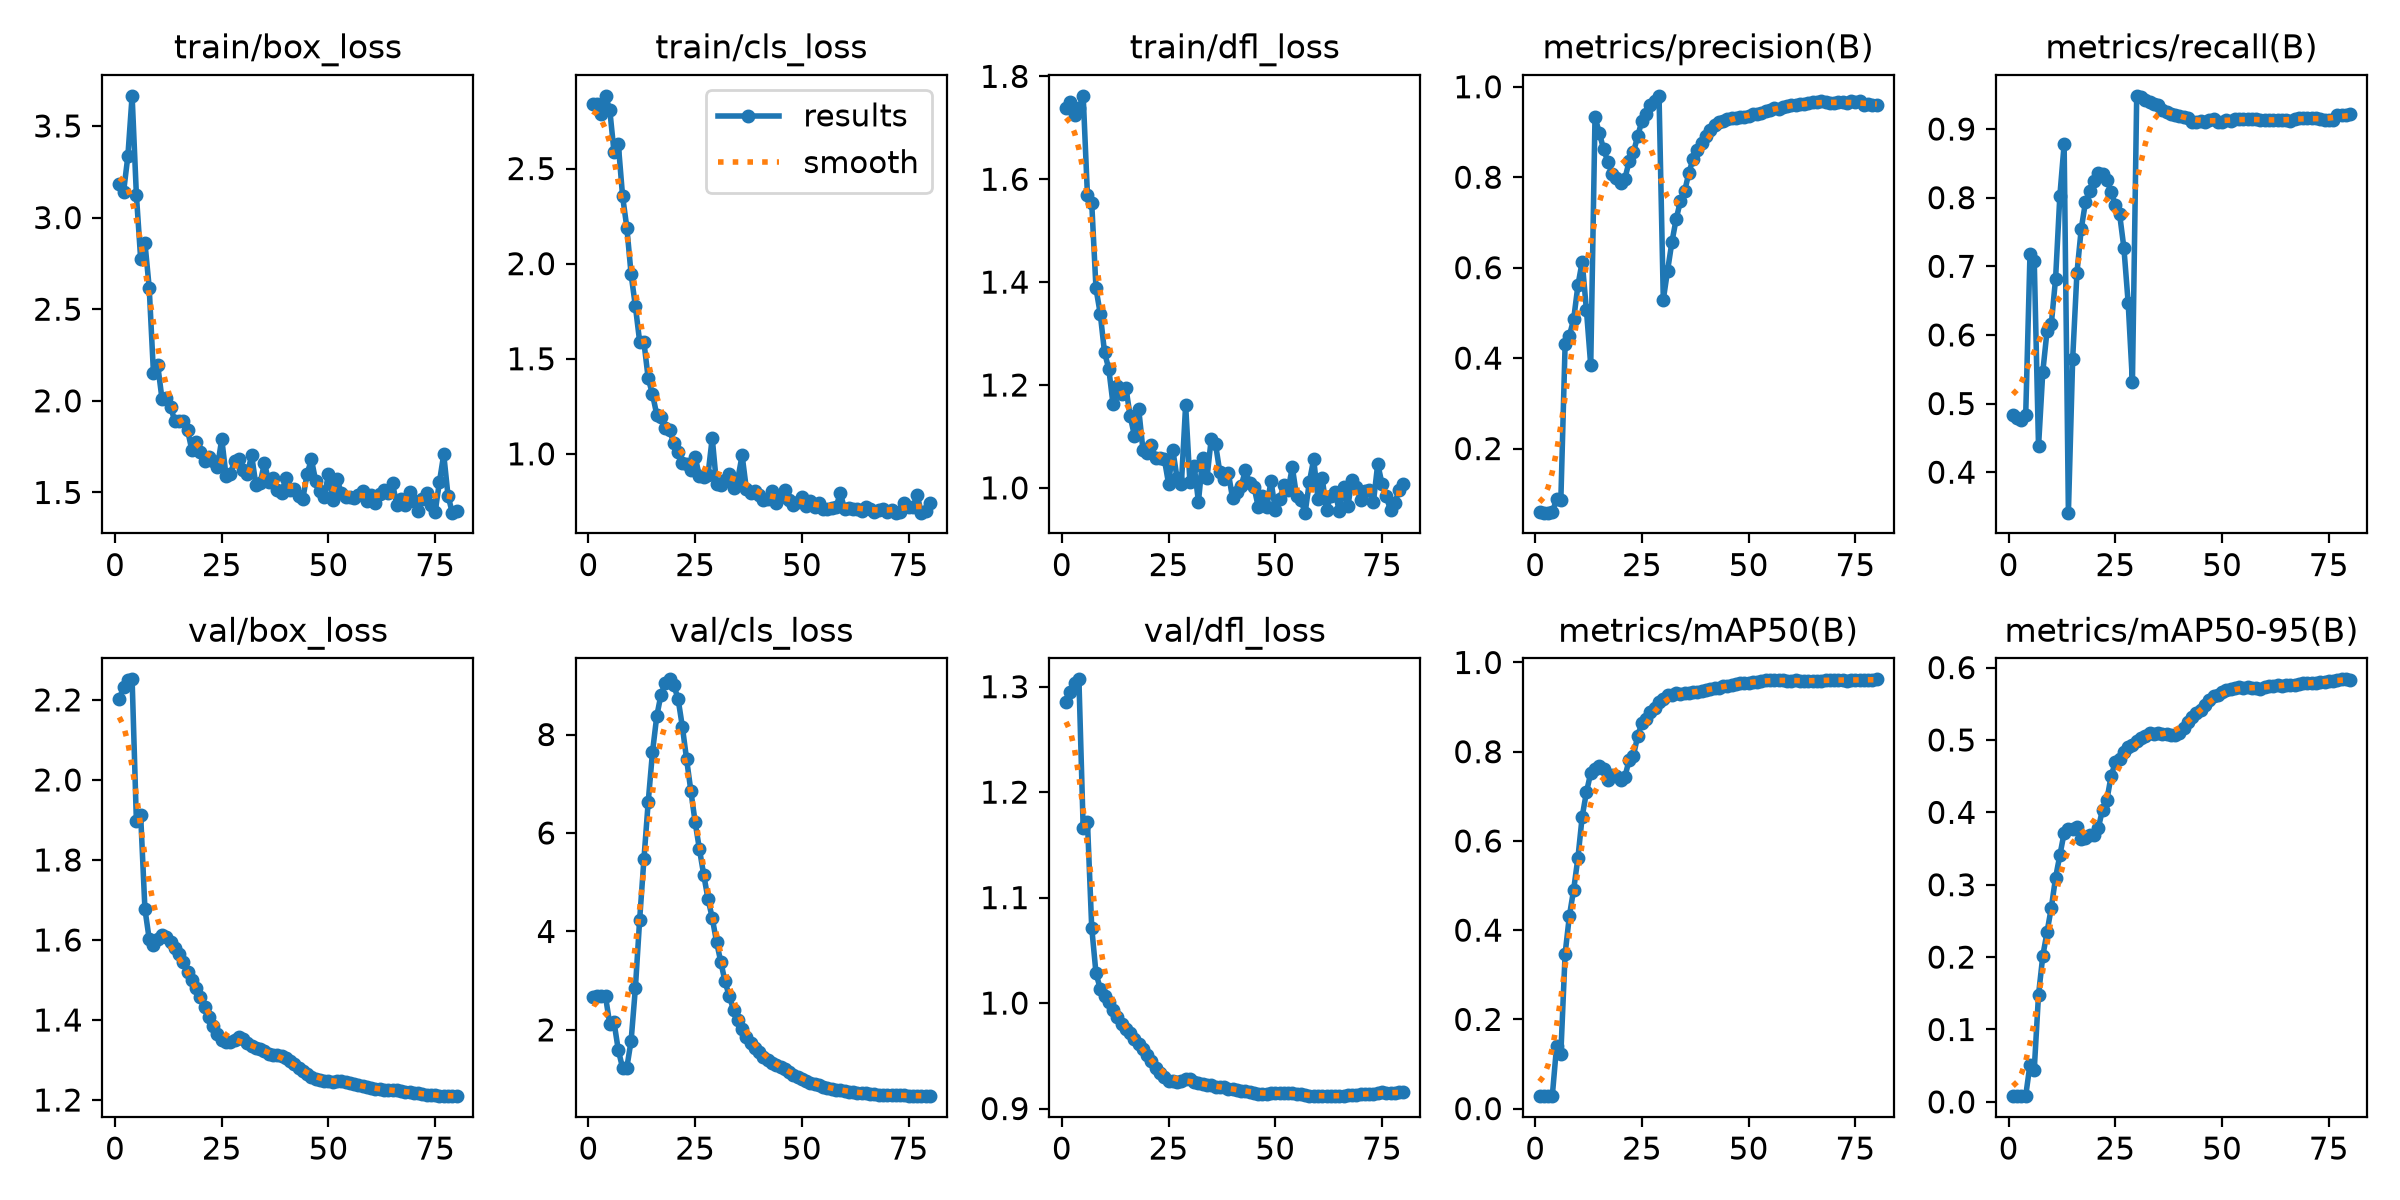

The data file committed next to this chart (first rows):
epoch, time, train/box_loss, train/cls_loss, train/dfl_loss, metrics/precision(B), metrics/recall(B), metrics/mAP50(B), metrics/mAP50-95(B), val/box_loss, val/cls_loss, val/dfl_loss, lr/pg0, lr/pg1, lr/pg2
1, 16.14, 3.186, 2.84, 1.738, 0.05933, 0.4837, 0.02897, 0.00823, 2.203, 2.662, 1.286, 0, 0, 0
2, 17.25, 3.141, 2.837, 1.75, 0.05867, 0.4783, 0.02809, 0.0079, 2.232, 2.688, 1.295, 3.33218e-05, 3.33218e-05, 3.33218e-05
3, 18.46, 3.334, 2.787, 1.725, 0.05833, 0.4755, 0.02794, 0.0081, 2.251, 2.689, 1.304, 6.65742e-05, 6.65742e-05, 6.65742e-05
4, 19.42, 3.664, 2.882, 1.738, 0.05933, 0.4837, 0.02886, 0.00845, 2.251, 2.678, 1.307, 9.96881e-05, 9.96881e-05, 9.96881e-05
5, 20.38, 3.124, 2.808, 1.762, 0.088, 0.7174, 0.1396, 0.05148, 1.898, 2.118, 1.166, 9.9446e-05, 9.9446e-05, 9.9446e-05
6, 21.38, 2.775, 2.586, 1.569, 0.08683, 0.7079, 0.1231, 0.04473, 1.912, 2.152, 1.172, 9.91353e-05, 9.91353e-05, 9.91353e-05
7, 22.31, 2.864, 2.628, 1.554, 0.4312, 0.4375, 0.3472, 0.148, 1.677, 1.588, 1.072, 9.87566e-05, 9.87566e-05, 9.87566e-05
8, 23.29, 2.618, 2.355, 1.388, 0.4498, 0.5462, 0.432, 0.2015, 1.603, 1.229, 1.028, 9.83105e-05, 9.83105e-05, 9.83105e-05
9, 24.33, 2.152, 2.189, 1.338, 0.4858, 0.606, 0.4907, 0.2347, 1.588, 1.235, 1.014, 9.77975e-05, 9.77975e-05, 9.77975e-05
10, 25.47, 2.194, 1.943, 1.263, 0.5609, 0.6161, 0.5622, 0.2684, 1.602, 1.783, 1.007, 9.72186e-05, 9.72186e-05, 9.72186e-05
11, 26.43, 2.011, 1.776, 1.231, 0.6135, 0.6821, 0.6546, 0.3099, 1.613, 2.85, 1.001, 9.65746e-05, 9.65746e-05, 9.65746e-05
12, 27.46, 2.014, 1.589, 1.162, 0.5054, 0.803, 0.7096, 0.3408, 1.606, 4.24, 0.9931, 9.58664e-05, 9.58664e-05, 9.58664e-05
13, 28.5, 1.969, 1.587, 1.197, 0.3839, 0.8777, 0.7524, 0.3714, 1.595, 5.467, 0.9866, 9.50953e-05, 9.50953e-05, 9.50953e-05
14, 29.52, 1.889, 1.397, 1.182, 0.9331, 0.341, 0.7609, 0.377, 1.58, 6.627, 0.98, 9.42623e-05, 9.42623e-05, 9.42623e-05
15, 30.5, 1.891, 1.315, 1.195, 0.8985, 0.5652, 0.7686, 0.3772, 1.564, 7.638, 0.9758, 9.33688e-05, 9.33688e-05, 9.33688e-05
16, 31.53, 1.892, 1.206, 1.14, 0.8625, 0.6902, 0.7621, 0.3798, 1.544, 8.37, 0.9719, 9.24161e-05, 9.24161e-05, 9.24161e-05
17, 32.52, 1.84, 1.193, 1.102, 0.8346, 0.7541, 0.7372, 0.3625, 1.52, 8.812, 0.9659, 9.14058e-05, 9.14058e-05, 9.14058e-05
18, 33.51, 1.73, 1.133, 1.154, 0.8066, 0.7935, 0.7472, 0.3644, 1.501, 9.051, 0.9616, 9.03393e-05, 9.03393e-05, 9.03393e-05
19, 34.49, 1.775, 1.126, 1.074, 0.7989, 0.8098, 0.745, 0.3693, 1.481, 9.121, 0.9564, 8.92183e-05, 8.92183e-05, 8.92183e-05
20, 35.59, 1.72, 1.055, 1.068, 0.7883, 0.8247, 0.7377, 0.3682, 1.458, 9, 0.9505, 8.80445e-05, 8.80445e-05, 8.80445e-05
21, 36.52, 1.671, 1.009, 1.083, 0.7966, 0.8356, 0.7433, 0.3783, 1.434, 8.725, 0.9449, 8.68198e-05, 8.68198e-05, 8.68198e-05
22, 37.51, 1.693, 0.9519, 1.057, 0.8354, 0.8342, 0.7819, 0.4038, 1.409, 8.16, 0.9387, 8.5546e-05, 8.5546e-05, 8.5546e-05
23, 38.55, 1.669, 0.9463, 1.058, 0.8551, 0.8261, 0.7912, 0.4165, 1.384, 7.495, 0.9333, 8.42252e-05, 8.42252e-05, 8.42252e-05
24, 39.51, 1.639, 0.9153, 1.057, 0.8907, 0.8084, 0.8353, 0.4502, 1.366, 6.851, 0.9296, 8.28592e-05, 8.28592e-05, 8.28592e-05
25, 40.53, 1.792, 0.984, 1.008, 0.9252, 0.7894, 0.865, 0.4691, 1.35, 6.217, 0.9261, 8.14503e-05, 8.14503e-05, 8.14503e-05
26, 41.56, 1.592, 0.882, 1.074, 0.9407, 0.7758, 0.873, 0.4733, 1.346, 5.671, 0.9257, 8.00007e-05, 8.00007e-05, 8.00007e-05
27, 42.56, 1.602, 0.8802, 1.019, 0.9588, 0.7269, 0.8893, 0.4834, 1.344, 5.153, 0.9254, 7.85124e-05, 7.85124e-05, 7.85124e-05
28, 43.5, 1.671, 0.8883, 1.007, 0.9675, 0.6467, 0.8987, 0.4897, 1.349, 4.666, 0.9264, 7.6988e-05, 7.6988e-05, 7.6988e-05
29, 44.47, 1.685, 1.084, 1.161, 0.9799, 0.5312, 0.9123, 0.4931, 1.357, 4.275, 0.9281, 7.54296e-05, 7.54296e-05, 7.54296e-05
30, 45.57, 1.624, 0.8412, 1.012, 0.5294, 0.9484, 0.9181, 0.4991, 1.353, 3.792, 0.9277, 7.38397e-05, 7.38397e-05, 7.38397e-05
31, 46.55, 1.601, 0.8364, 1.043, 0.5934, 0.947, 0.9281, 0.5026, 1.342, 3.384, 0.9256, 7.22208e-05, 7.22208e-05, 7.22208e-05
32, 47.56, 1.704, 0.8645, 0.973, 0.6558, 0.9416, 0.9278, 0.5056, 1.334, 2.983, 0.924, 7.05753e-05, 7.05753e-05, 7.05753e-05
33, 48.61, 1.54, 0.8948, 1.058, 0.7068, 0.9389, 0.9307, 0.5093, 1.33, 2.681, 0.9228, 6.89058e-05, 6.89058e-05, 6.89058e-05
34, 49.57, 1.552, 0.8217, 1.019, 0.7468, 0.9361, 0.9288, 0.5079, 1.327, 2.412, 0.9225, 6.72148e-05, 6.72148e-05, 6.72148e-05
35, 50.58, 1.661, 0.8682, 1.095, 0.7689, 0.9348, 0.9325, 0.51, 1.323, 2.208, 0.9221, 6.5505e-05, 6.5505e-05, 6.5505e-05
36, 51.67, 1.559, 0.9928, 1.085, 0.8103, 0.928, 0.9326, 0.5085, 1.316, 2.028, 0.9206, 6.37791e-05, 6.37791e-05, 6.37791e-05
37, 52.65, 1.58, 0.8145, 1.031, 0.8411, 0.9253, 0.9336, 0.5083, 1.314, 1.859, 0.9203, 6.20396e-05, 6.20396e-05, 6.20396e-05
38, 53.59, 1.513, 0.7941, 1.017, 0.8604, 0.9225, 0.933, 0.5067, 1.312, 1.726, 0.92, 6.02892e-05, 6.02892e-05, 6.02892e-05
39, 54.58, 1.496, 0.805, 1.029, 0.8765, 0.9198, 0.9357, 0.5065, 1.31, 1.633, 0.919, 5.85307e-05, 5.85307e-05, 5.85307e-05
40, 55.7, 1.578, 0.7825, 0.9796, 0.8912, 0.9185, 0.938, 0.5103, 1.306, 1.541, 0.9186, 5.67667e-05, 5.67667e-05, 5.67667e-05
41, 56.56, 1.516, 0.7566, 0.9926, 0.905, 0.9171, 0.9404, 0.5161, 1.298, 1.455, 0.918, 5.5e-05, 5.5e-05, 5.5e-05
42, 57.43, 1.52, 0.7617, 1.003, 0.9145, 0.9158, 0.9423, 0.5251, 1.289, 1.387, 0.917, 5.32333e-05, 5.32333e-05, 5.32333e-05
43, 58.44, 1.482, 0.8037, 1.034, 0.9224, 0.9103, 0.943, 0.5315, 1.281, 1.337, 0.9171, 5.14693e-05, 5.14693e-05, 5.14693e-05
44, 59.23, 1.466, 0.7432, 1.009, 0.9241, 0.9104, 0.9463, 0.5366, 1.273, 1.296, 0.9161, 4.97108e-05, 4.97108e-05, 4.97108e-05
45, 60.07, 1.602, 0.7721, 1.002, 0.9294, 0.9118, 0.9471, 0.5414, 1.265, 1.251, 0.9149, 4.79604e-05, 4.79604e-05, 4.79604e-05
46, 60.9, 1.68, 0.8098, 0.9637, 0.9319, 0.9103, 0.9501, 0.5477, 1.257, 1.199, 0.9141, 4.62209e-05, 4.62209e-05, 4.62209e-05
47, 61.76, 1.563, 0.7576, 0.9847, 0.932, 0.9126, 0.9511, 0.5548, 1.253, 1.149, 0.9136, 4.4495e-05, 4.4495e-05, 4.4495e-05
48, 62.57, 1.508, 0.7329, 0.9623, 0.9332, 0.9144, 0.9535, 0.5611, 1.249, 1.092, 0.9138, 4.27852e-05, 4.27852e-05, 4.27852e-05
49, 63.52, 1.476, 0.7449, 1.013, 0.9339, 0.9103, 0.9542, 0.5627, 1.248, 1.05, 0.9145, 4.10942e-05, 4.10942e-05, 4.10942e-05
50, 64.3, 1.6, 0.7738, 0.9576, 0.9353, 0.9103, 0.955, 0.5669, 1.247, 1.007, 0.9144, 3.94247e-05, 3.94247e-05, 3.94247e-05
51, 64.94, 1.457, 0.728, 0.9778, 0.9392, 0.913, 0.9564, 0.5685, 1.246, 0.9683, 0.9148, 3.77792e-05, 3.77792e-05, 3.77792e-05
52, 65.57, 1.575, 0.752, 1.005, 0.9398, 0.9123, 0.9566, 0.5703, 1.248, 0.9299, 0.9148, 3.61603e-05, 3.61603e-05, 3.61603e-05
53, 66.21, 1.495, 0.7193, 0.9965, 0.9426, 0.9145, 0.9592, 0.572, 1.248, 0.9011, 0.9146, 3.45704e-05, 3.45704e-05, 3.45704e-05
54, 66.84, 1.475, 0.7404, 1.04, 0.9466, 0.9148, 0.9597, 0.5726, 1.245, 0.874, 0.9145, 3.3012e-05, 3.3012e-05, 3.3012e-05
55, 67.53, 1.478, 0.7097, 0.9836, 0.9481, 0.9144, 0.9603, 0.5724, 1.242, 0.8452, 0.9141, 3.14876e-05, 3.14876e-05, 3.14876e-05
56, 68.19, 1.468, 0.7088, 0.9762, 0.9529, 0.9144, 0.9607, 0.5726, 1.239, 0.8245, 0.9134, 2.99993e-05, 2.99993e-05, 2.99993e-05
57, 68.86, 1.488, 0.7128, 0.9518, 0.9516, 0.9144, 0.9606, 0.5716, 1.237, 0.8024, 0.9125, 2.85497e-05, 2.85497e-05, 2.85497e-05
58, 69.49, 1.51, 0.718, 1.012, 0.9556, 0.9144, 0.9606, 0.5714, 1.234, 0.7868, 0.9119, 2.71408e-05, 2.71408e-05, 2.71408e-05
59, 70.19, 1.454, 0.7954, 1.056, 0.9584, 0.913, 0.9591, 0.571, 1.232, 0.7756, 0.9122, 2.57748e-05, 2.57748e-05, 2.57748e-05
60, 70.83, 1.487, 0.708, 0.9791, 0.9591, 0.913, 0.9594, 0.573, 1.229, 0.7639, 0.9118, 2.4454e-05, 2.4454e-05, 2.4454e-05
... 20 more rows
